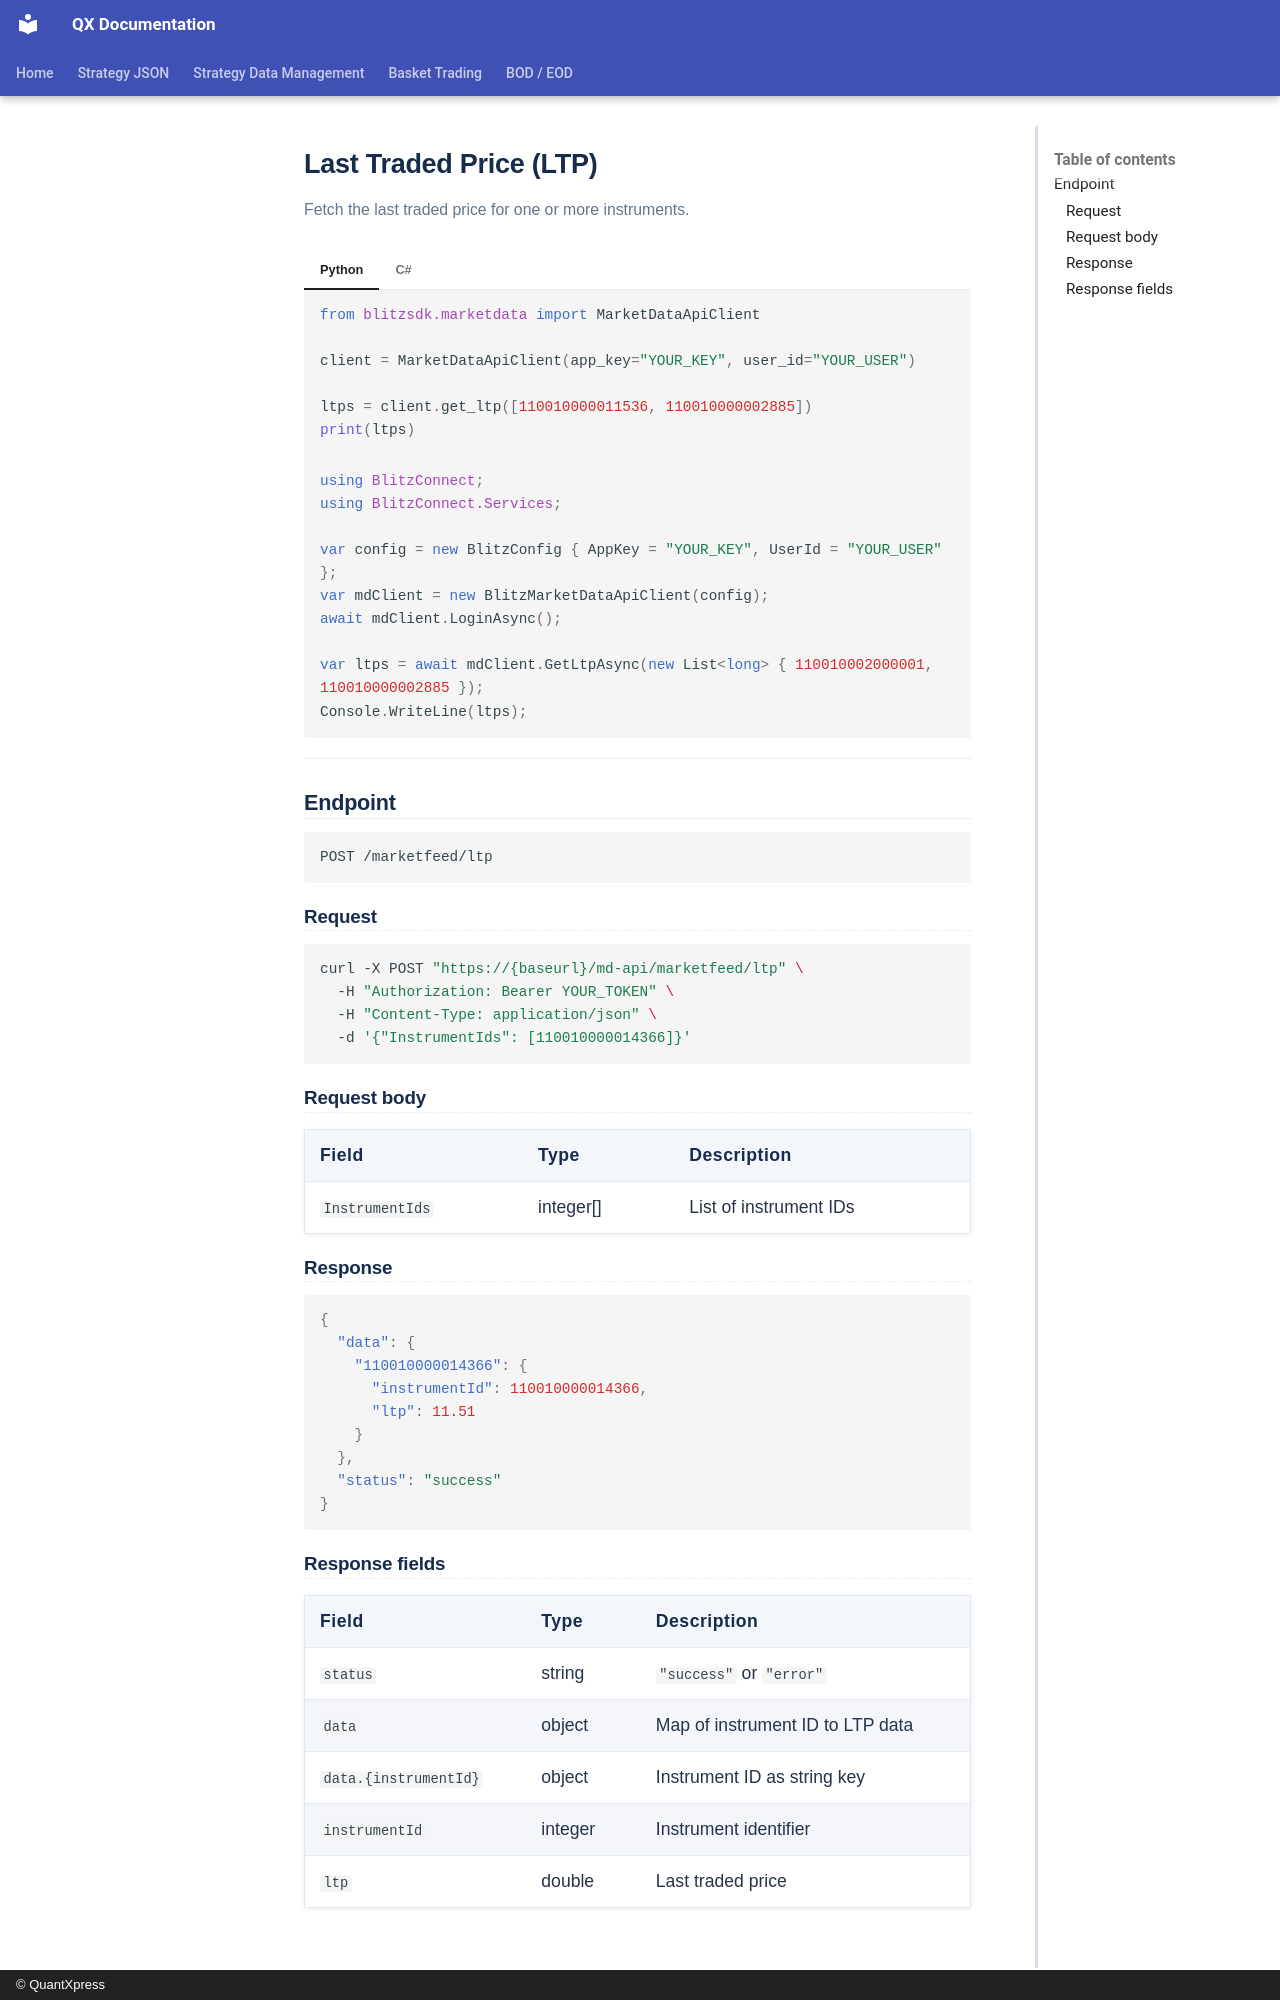

repository: Rohan-quantxpress/QX-Documentation · page: blitz-api/sdk/blitzconnect-api/ltp/index.html · generator: mkdocs · copyright: © QuantXpress

# Last Traded Price (LTP)

Fetch the last traded price for one or more instruments.

=== "Python"

    ```python
    from blitzsdk.marketdata import MarketDataApiClient

    client = MarketDataApiClient(app_key="YOUR_KEY", user_id="YOUR_USER")

    ltps = client.get_ltp([110010000011536, 110010000002885])
    print(ltps)
    ```

=== "C#"

    ```csharp
    using BlitzConnect;
    using BlitzConnect.Services;

    var config = new BlitzConfig { AppKey = "YOUR_KEY", UserId = "YOUR_USER" };
    var mdClient = new BlitzMarketDataApiClient(config);
    await mdClient.LoginAsync();

    var ltps = await mdClient.GetLtpAsync(new List<long> { 110010002000001, 110010000002885 });
    Console.WriteLine(ltps);
    ```

---

## Endpoint

```
POST /marketfeed/ltp
```

### Request

```bash
curl -X POST "https://{baseurl}/md-api/marketfeed/ltp" \
  -H "Authorization: Bearer YOUR_TOKEN" \
  -H "Content-Type: application/json" \
  -d '{"InstrumentIds": [110010000014366]}'
```

### Request body

| Field | Type | Description |
|-------|------|-------------|
| `InstrumentIds` | integer[] | List of instrument IDs |

### Response

```json
{
  "data": {
    "110010000014366": {
      "instrumentId": 110010000014366,
      "ltp": 11.51
    }
  },
  "status": "success"
}
```
